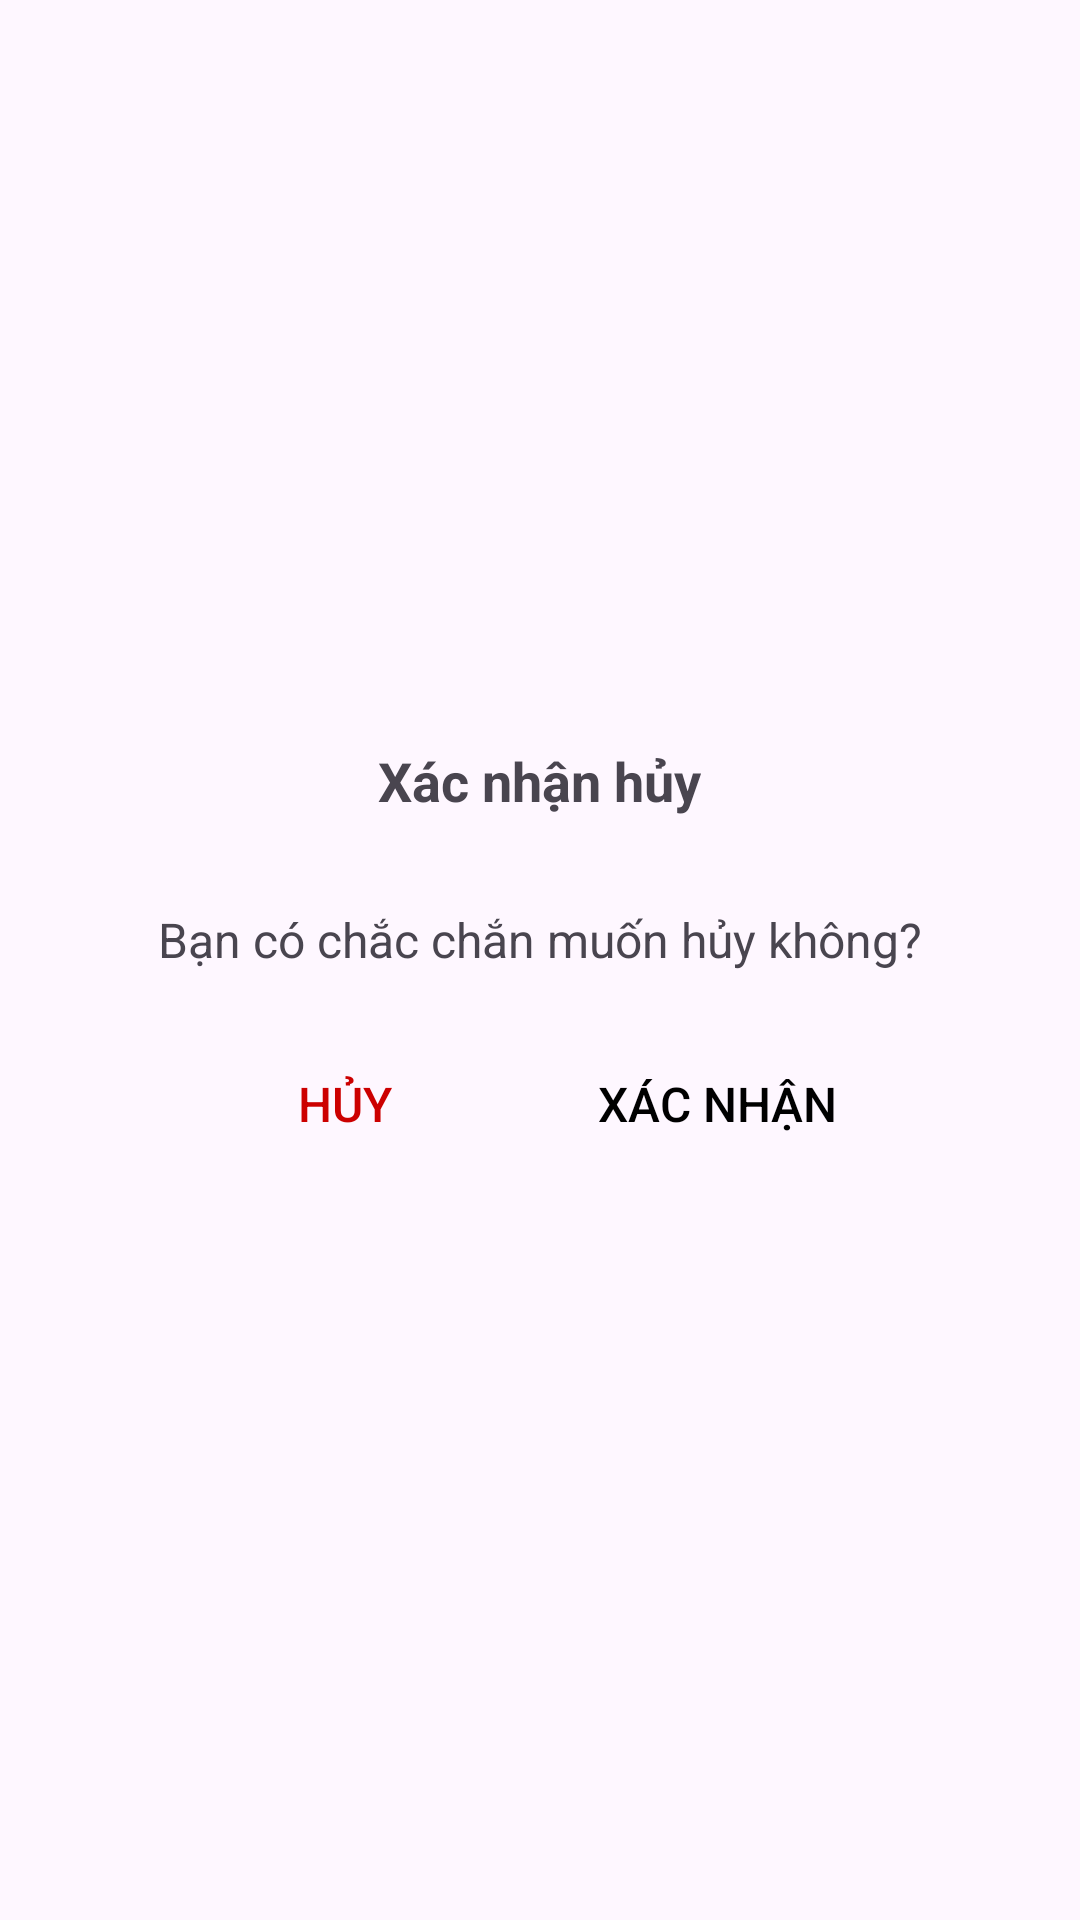

Reconstruct the res/layout file that produces this screen, plus the resources it refers to.
<!-- AndroidManifest.xml: application theme Theme.Appdictionaryev -->
<!-- res/layout/dialog_cancel.xml -->
<?xml version="1.0" encoding="utf-8"?>
<LinearLayout xmlns:android="http://schemas.android.com/apk/res/android"
    android:layout_width="wrap_content"
    android:layout_height="wrap_content"
    android:orientation="vertical"
    android:background="@drawable/dialog_background"
    android:padding="20dp"
    android:gravity="center"
    android:elevation="10dp">

    <TextView
        android:id="@+id/title_popup"
        android:layout_width="wrap_content"
        android:layout_height="wrap_content"
        android:text="Xác nhận hủy"
        android:textSize="18sp"
        android:textStyle="bold"
        android:gravity="center"
        android:layout_marginBottom="10dp" />

    <TextView
        android:id="@+id/content_popup"
        android:layout_width="wrap_content"
        android:layout_height="wrap_content"
        android:text="Bạn có chắc chắn muốn hủy không?"
        android:textSize="16sp"
        android:gravity="center"
        android:layout_marginBottom="20dp"
        android:layout_marginTop="20dp"/>

    <LinearLayout
        android:layout_width="match_parent"
        android:layout_height="wrap_content"
        android:orientation="horizontal"
        android:gravity="center">

        <Button
            android:id="@+id/btnCancel"
            android:layout_width="wrap_content"
            android:layout_height="wrap_content"
            android:background="@android:color/transparent"
            android:padding="10dp"
            android:text="Hủy"
            android:textColor="@android:color/holo_red_dark"
            android:textSize="16sp"
            android:layout_marginRight="30dp"/>

        <Button
            android:id="@+id/btnConfirm"
            android:layout_width="wrap_content"
            android:layout_height="wrap_content"
            android:text="Xác nhận"
            android:textColor="@color/black"
            android:background="@android:color/transparent"
            android:padding="10dp"
            android:textSize="16sp" />
    </LinearLayout>
</LinearLayout>
<!-- resources referenced by this layout -->
<resources>
  <color name="black">#FF000000</color>
  <style name="Theme.Appdictionaryev" parent="Base.Theme.Appdictionaryev" />
  <style name="Base.Theme.Appdictionaryev" parent="Theme.Material3.DayNight.NoActionBar">
          
          
      </style>
</resources>
